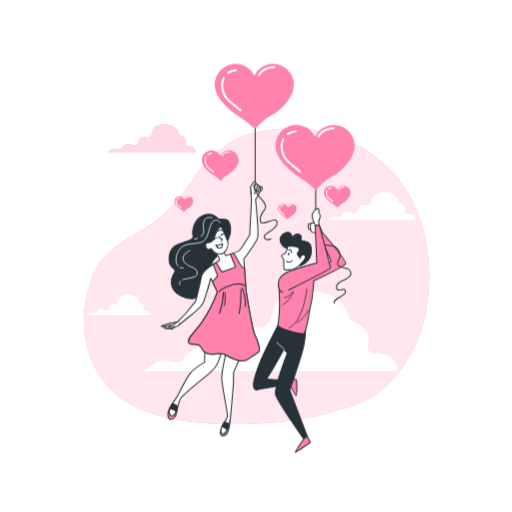
t = 0.00 s
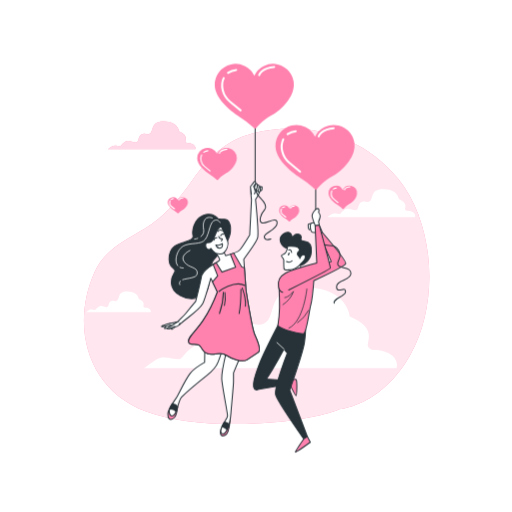
t = 0.23 s
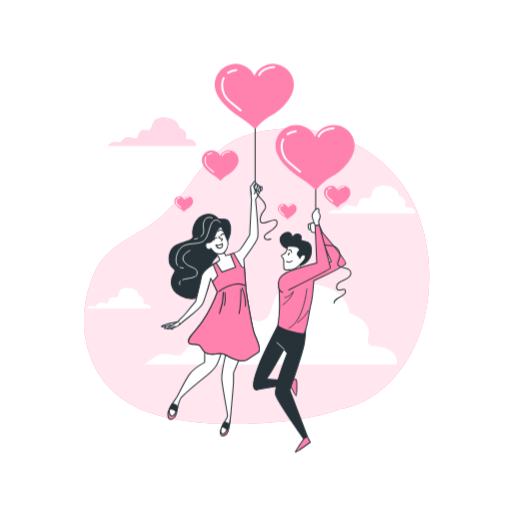
t = 0.49 s
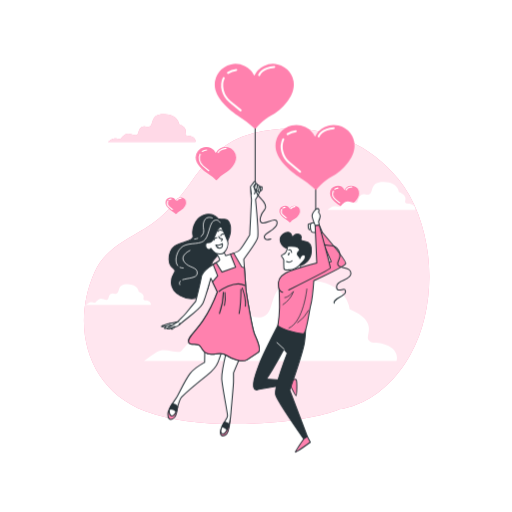
t = 0.75 s
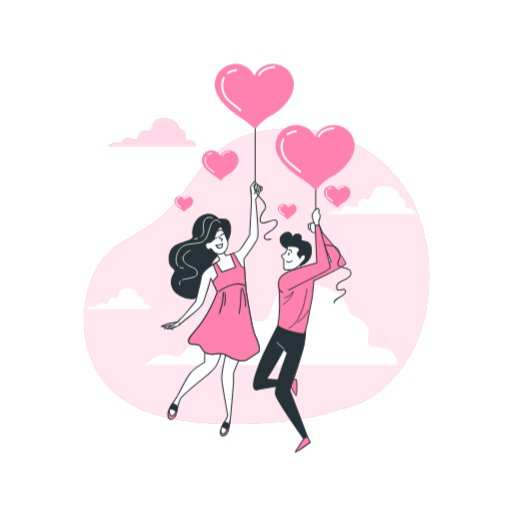
t = 1.05 s
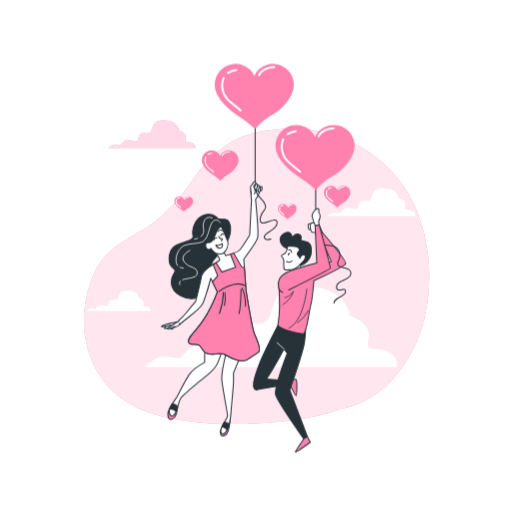
t = 1.20 s

The animated SVG that drew these frames (rendered in a browser with its animation timeline set to each time). Animation: 2 CSS @keyframes rules; one cycle of 1.50 s, repeats indefinitely.

<svg class="animated" id="freepik_stories-love-is-in-the-air" xmlns="http://www.w3.org/2000/svg" viewBox="0 0 500 500" version="1.1" xmlns:xlink="http://www.w3.org/1999/xlink" xmlns:svgjs="http://svgjs.com/svgjs"><style>svg#freepik_stories-love-is-in-the-air:not(.animated) .animable {opacity: 0;}svg#freepik_stories-love-is-in-the-air.animated #freepik--Hearts--inject-2 {animation: 1.5s Infinite  linear heartbeat;animation-delay: 0s;}svg#freepik_stories-love-is-in-the-air.animated #freepik--Clouds--inject-2 {animation: 1.5s Infinite  linear floating;animation-delay: 0s;}            @keyframes heartbeat {                0% {                    transform: scale(1);                }                10% {                    transform: scale(1.1);                }                30% {                    transform: scale(1);                }                40% {                    transform: scale(1);                }                50% {                    transform: scale(1.1);                }                60% {                    transform: scale(1);                }                100% {                    transform: scale(1);                }            }                    @keyframes floating {                0% {                    opacity: 1;                    transform: translateY(0px);                }                50% {                    transform: translateY(-10px);                }                100% {                    opacity: 1;                    transform: translateY(0px);                }            }        </style><g id="freepik--background-simple--inject-2" class="animable" style="transform-origin: 250.606px 269.798px;"><path d="M331,399.79s41.43-2.59,69.91-53.51,23.31-128.6-12.08-171.76-90.62-57.83-143.27-44c-25.66,6.73-42.76,24.19-57.55,45.22-12.87,18.33-27.35,36-46.85,47.59C121.87,234.79,102,244,92.29,265.78,68.57,318.89,85.9,380.69,142,401.52,202.41,424,303.39,411.88,331,399.79Z" style="fill: #FF81AE; transform-origin: 250.606px 269.798px;" id="elyt7uk7c0rp9" class="animable"></path><g id="el0ektb0c61k25"><path d="M331,399.79s41.43-2.59,69.91-53.51,23.31-128.6-12.08-171.76-90.62-57.83-143.27-44c-25.66,6.73-42.76,24.19-57.55,45.22-12.87,18.33-27.35,36-46.85,47.59C121.87,234.79,102,244,92.29,265.78,68.57,318.89,85.9,380.69,142,401.52,202.41,424,303.39,411.88,331,399.79Z" style="fill: rgb(255, 255, 255); opacity: 0.8; transform-origin: 250.606px 269.798px;" class="animable" id="elthxotso0qx"></path></g></g><g id="freepik--Hearts--inject-2" class="animable" style="transform-origin: 256.24px 180.468px;"><path d="M233,156.26a9.48,9.48,0,0,0-18-4.11,9.48,9.48,0,0,0-18,4.11c0,6,6.7,11.64,11.33,14.67a40.16,40.16,0,0,1,7.1,5.61,26.12,26.12,0,0,1,7.49-6.36C227.49,167.75,233,161.81,233,156.26Z" style="fill: #FF81AE; transform-origin: 215px 161.683px;" id="el36pd8tj9f5i" class="animable"></path><path d="M201,153.27c-1.57,3.27-.54,7.9,2.75,10.61l4.95,4.08" style="fill: none; stroke: rgb(255, 255, 255); stroke-linecap: round; stroke-linejoin: round; transform-origin: 204.49px 160.615px;" id="el9i0fspkhaaf" class="animable"></path><path d="M206.71,149.53a7.59,7.59,0,0,0-3.74,1.36" style="fill: none; stroke: rgb(255, 255, 255); stroke-linecap: round; stroke-linejoin: round; transform-origin: 204.84px 150.21px;" id="eluudm6kqwck" class="animable"></path><path d="M217.13,151.89s1.18-3.35,6.89-3.74" style="fill: none; stroke: rgb(255, 255, 255); stroke-linecap: round; stroke-linejoin: round; transform-origin: 220.575px 150.02px;" id="elote54nr46p" class="animable"></path><path d="M342.14,188.18a6.79,6.79,0,0,0-12.9-3,6.79,6.79,0,0,0-12.9,3c0,4.28,4.8,8.33,8.11,10.49a29.5,29.5,0,0,1,5.09,4,18.6,18.6,0,0,1,5.35-4.55C338.22,196.4,342.14,192.15,342.14,188.18Z" style="fill: #FF81AE; transform-origin: 329.24px 192.011px;" id="el99t8kqrz9so" class="animable"></path><path d="M319.27,186a6.56,6.56,0,0,0,2,7.6l3.54,2.92" style="fill: none; stroke: rgb(255, 255, 255); stroke-linecap: round; stroke-linejoin: round; transform-origin: 321.8px 191.26px;" id="elybun2zo25hr" class="animable"></path><path d="M323.35,183.36a5.31,5.31,0,0,0-2.68,1" style="fill: none; stroke: rgb(255, 255, 255); stroke-linecap: round; stroke-linejoin: round; transform-origin: 322.01px 183.86px;" id="el6tsosj494ur" class="animable"></path><path d="M330.81,185.05s.84-2.4,4.92-2.68" style="fill: none; stroke: rgb(255, 255, 255); stroke-linecap: round; stroke-linejoin: round; transform-origin: 333.27px 183.71px;" id="elqclvpg5rak" class="animable"></path><path d="M188.54,196.45a4.79,4.79,0,0,0-9.1-2.07,4.79,4.79,0,0,0-9.1,2.07c0,3,3.39,5.88,5.72,7.4a20.48,20.48,0,0,1,3.59,2.84,13.26,13.26,0,0,1,3.78-3.21C185.77,202.25,188.54,199.25,188.54,196.45Z" style="fill: #FF81AE; transform-origin: 179.44px 199.185px;" id="ellz6hpj5nl6k" class="animable"></path><path d="M172.41,194.94a4.62,4.62,0,0,0,1.39,5.36l2.49,2.06" style="fill: none; stroke: rgb(255, 255, 255); stroke-linecap: round; stroke-linejoin: round; transform-origin: 174.178px 198.65px;" id="elf0zdfhxvqfv" class="animable"></path><path d="M175.28,193.05a3.77,3.77,0,0,0-1.88.69" style="fill: none; stroke: rgb(255, 255, 255); stroke-linecap: round; stroke-linejoin: round; transform-origin: 174.34px 193.395px;" id="elu32x74t4x98" class="animable"></path><path d="M180.54,194.24s.6-1.68,3.48-1.88" style="fill: none; stroke: rgb(255, 255, 255); stroke-linecap: round; stroke-linejoin: round; transform-origin: 182.28px 193.3px;" id="elou894roeear" class="animable"></path><path d="M289.66,203.88a4.79,4.79,0,0,0-9.1-2.08,4.78,4.78,0,0,0-9.09,2.08c0,3,3.38,5.87,5.72,7.4a20.33,20.33,0,0,1,3.58,2.83,13.26,13.26,0,0,1,3.78-3.21C286.9,209.68,289.66,206.67,289.66,203.88Z" style="fill: #FF81AE; transform-origin: 280.565px 206.598px;" id="el6wv28hougy8" class="animable"></path><path d="M273.53,202.36a4.63,4.63,0,0,0,1.39,5.36l2.5,2.06" style="fill: none; stroke: rgb(255, 255, 255); stroke-linecap: round; stroke-linejoin: round; transform-origin: 275.304px 206.07px;" id="elhpbosjh3yp" class="animable"></path><path d="M276.41,200.48a3.72,3.72,0,0,0-1.89.69" style="fill: none; stroke: rgb(255, 255, 255); stroke-linecap: round; stroke-linejoin: round; transform-origin: 275.465px 200.825px;" id="elp9j9hqoowms" class="animable"></path><path d="M281.67,201.67s.59-1.69,3.47-1.89" style="fill: none; stroke: rgb(255, 255, 255); stroke-linecap: round; stroke-linejoin: round; transform-origin: 283.405px 200.725px;" id="el2aka23xhrwh" class="animable"></path></g><g id="freepik--Clouds--inject-2" class="animable animator-active" style="transform-origin: 244.729px 241.961px;"><path d="M379.51,347.92c-10.73-5.85-15.6-1-19.5-5.85s10.72-17.55-18.53-30.23c0,0-2-27.3-41.93-28.28s-29.26,27.31-40,34.13-13.65-3.9-24.38,2.93-5.85,20.48-14.63,22.43-20.47-8.78-31.2-1.95-10.73,12.67-15.6,12.67-14.63-3.9-20.48,0-12.68,8.78-12.68,8.78H387.31S390.23,353.77,379.51,347.92Z" style="fill: rgb(255, 255, 255); transform-origin: 264.127px 323.043px;" id="el62lruinybl4" class="animable"></path><path d="M402.7,209.85c-3.72-2-5.41-.34-6.76-2s3.72-6.08-6.42-10.47c0,0-.67-9.46-14.53-9.8s-10.14,9.46-13.85,11.82-4.73-1.35-8.45,1-2,7.1-5.07,7.77-7.1-3-10.81-.67-3.72,4.39-5.41,4.39-5.07-1.35-7.1,0-4.39,3-4.39,3H405.4S406.42,211.88,402.7,209.85Z" style="fill: rgb(255, 255, 255); transform-origin: 362.719px 201.231px;" id="elgrvqdbqthbu" class="animable"></path><path d="M188.12,143.65c-3.72-2-5.4-.34-6.76-2s3.72-6.08-6.42-10.47c0,0-.67-9.46-14.53-9.8s-10.14,9.46-13.85,11.82-4.73-1.35-8.45,1-2,7.1-5.07,7.77-7.1-3-10.81-.67-3.72,4.39-5.41,4.39-5.07-1.35-7.1,0-4.39,3-4.39,3h85.5S191.84,145.68,188.12,143.65Z" style="fill: #FF81AE; transform-origin: 148.143px 135.031px;" id="eln7pcrmshzti" class="animable"></path><g id="el4wa52arin0h"><path d="M188.12,143.65c-3.72-2-5.4-.34-6.76-2s3.72-6.08-6.42-10.47c0,0-.67-9.46-14.53-9.8s-10.14,9.46-13.85,11.82-4.73-1.35-8.45,1-2,7.1-5.07,7.77-7.1-3-10.81-.67-3.72,4.39-5.41,4.39-5.07-1.35-7.1,0-4.39,3-4.39,3h85.5S191.84,145.68,188.12,143.65Z" style="fill: rgb(255, 255, 255); opacity: 0.7; transform-origin: 148.143px 135.031px;" class="animable" id="elxvth34687dk"></path></g><path d="M145.24,304.07c-2.75-1.5-4-.25-5-1.5s2.75-4.51-4.76-7.76c0,0-.5-7-10.76-7.26s-7.51,7-10.27,8.76-3.5-1-6.26.75-1.5,5.26-3.75,5.76-5.26-2.26-8-.5-2.76,3.25-4,3.25-3.75-1-5.26,0-3.25,2.25-3.25,2.25h63.34S148,305.57,145.24,304.07Z" style="fill: rgb(255, 255, 255); transform-origin: 115.644px 297.682px;" id="elzbe2ix8wq5d" class="animable"></path></g><g id="freepik--character-2--inject-2" class="animable" style="transform-origin: 296.858px 281.798px;"><path d="M283.46,371.88s5.06-2.72,5.88-.81.55,15.33-.27,15.33-6.15-11.31-6.15-11.31Z" style="fill: #FF81AE; stroke: rgb(38, 50, 56); stroke-linecap: round; stroke-linejoin: round; transform-origin: 286.378px 378.395px;" id="elmkrabqw48v" class="animable"></path><polygon points="258.34 370.01 283.45 371.88 282.92 375.09 250.05 380.7 258.34 370.01" style="fill: rgb(38, 50, 56); stroke: rgb(38, 50, 56); stroke-linecap: round; stroke-linejoin: round; transform-origin: 266.75px 375.355px;" id="el7piv5ervmok" class="animable"></polygon><path d="M271.34,317.82s-14.07,27.07-18.08,37.5-8.82,24.31-3.21,25.38,27.26-39.81,27.26-39.81l3.21,4s-13.63,34.21-11.23,41.16,27.3,42.58,27.3,42.58l3.47-2.4L282.92,381s13.36-38.21,14.43-47a120.38,120.38,0,0,0,1.07-12.56l-26.19-6.95Z" style="fill: rgb(38, 50, 56); stroke: rgb(38, 50, 56); stroke-linecap: round; stroke-linejoin: round; transform-origin: 273.778px 371.56px;" id="elwch18bqzala" class="animable"></path><line x1="277.31" y1="340.89" x2="270.38" y2="334.52" style="fill: none; stroke: rgb(255, 255, 255); stroke-linecap: round; stroke-linejoin: round; stroke-width: 0.75px; transform-origin: 273.845px 337.705px;" id="elrmkj09wt3iq" class="animable"></line><path d="M296.59,428.63s-8.44,12.06-8.18,12.86S303,431.84,303,431.84l-2.94-5.61Z" style="fill: #FF81AE; stroke: rgb(38, 50, 56); stroke-linecap: round; stroke-linejoin: round; transform-origin: 295.702px 433.882px;" id="elbs52gtunpgm" class="animable"></path><path d="M282.21,262.49a12.08,12.08,0,0,1,2.17,5.13,52.07,52.07,0,0,1,.78,5.9l8.86-.93-.62-16Z" style="fill: rgb(255, 255, 255); stroke: rgb(38, 50, 56); stroke-linecap: round; stroke-linejoin: round; transform-origin: 288.115px 265.055px;" id="elve090pt634p" class="animable"></path><path d="M282.36,243.06s-6.84-.78-8.55-7.15,5.75-9.79,8.55-8.86,2,3.11,3,4,1.39-2.64,5.12-2.64a3.47,3.47,0,0,1,3.42,4.82c-.62,1.24.16,2,4.2,2.64s6.37,4.2,5.91,10.1-3.11,8.71-6.06,11-5,2.49-5.91,0-3.27-6.06-3.58-8.71,1.87-4,0-4.66A27.42,27.42,0,0,0,282.36,243.06Z" style="fill: rgb(38, 50, 56); stroke: rgb(38, 50, 56); stroke-linecap: round; stroke-linejoin: round; transform-origin: 288.813px 242.831px;" id="el6mh0idaf3b" class="animable"></path><path d="M281,240.26s-.77,5.44-2.79,7.15-4.36,1.4-3,3.27a14.2,14.2,0,0,1,1.87,3.1,81.18,81.18,0,0,0,.15,8.24c.31,2.49,4,1.4,6.22,1.4s8.08-2.33,10.41-6.06c0,0,3.89-3.42,4.2-5.91s-1.24-3.42-2.95-2.33a6.38,6.38,0,0,0-2.33,3.27s.31-.78-1.71-2.8.62-4.35,1.24-4.82-.16-3.58-4.2-4A68.79,68.79,0,0,0,281,240.26Z" style="fill: rgb(255, 255, 255); stroke: rgb(38, 50, 56); stroke-linecap: round; stroke-linejoin: round; transform-origin: 286.453px 251.959px;" id="elvwxs1tfshtq" class="animable"></path><path d="M282.59,248.29c-.29.8-.8,1.34-1.15,1.22s-.4-.87-.11-1.67.8-1.34,1.14-1.21S282.87,247.5,282.59,248.29Z" style="fill: rgb(38, 50, 56); transform-origin: 281.954px 248.069px;" id="elwqjqqvq5d2n" class="animable"></path><path d="M279.78,255.37a4.55,4.55,0,0,0,5.35-.58" style="fill: none; stroke: rgb(38, 50, 56); stroke-linecap: round; stroke-linejoin: round; transform-origin: 282.455px 255.386px;" id="elf59qba0weua" class="animable"></path><path d="M281.86,244.05s2.49-1,2.87,2.49" style="fill: none; stroke: rgb(38, 50, 56); stroke-linecap: round; stroke-linejoin: round; transform-origin: 283.295px 245.229px;" id="el0r4wrr0kpmi9" class="animable"></path><path d="M304.48,218.23s-3.57.18-3.57,1.25.18,4.63,1.25,4.81.89-1.07,1.6-2.67A9.41,9.41,0,0,0,304.48,218.23Z" style="fill: rgb(255, 255, 255); stroke: rgb(38, 50, 56); stroke-linecap: round; stroke-linejoin: round; transform-origin: 302.695px 221.269px;" id="el0r3jp0i31zrh" class="animable"></path><path d="M272.41,279.51s.53,12.3.53,20.49a128.63,128.63,0,0,1-1.6,17.82s.71,1.07,4.46,3,17.28,5.53,20.48,5,5.35-21.2,7.13-27.79,3-23.87,3-23.87,30.28-14.07,31.17-16.74-23-30.65-23-30.65l-2.85,2,11.76,26.73s-15.86,6.23-23.34,8.9S282,269,276.51,273.28,272.41,279.51,272.41,279.51Z" style="fill: #FF81AE; stroke: rgb(38, 50, 56); stroke-linecap: round; stroke-linejoin: round; transform-origin: 304.472px 276.321px;" id="elxnzte762dyf" class="animable"></path><path d="M299.63,282.13s-3.19,32.18-17.55,38.29" style="fill: none; stroke: rgb(38, 50, 56); stroke-linecap: round; stroke-linejoin: round; stroke-width: 0.75px; transform-origin: 290.855px 301.275px;" id="el83hrg6lgdyq" class="animable"></path><path d="M301.23,303.14a33.71,33.71,0,0,1-10.64,12" style="fill: none; stroke: rgb(38, 50, 56); stroke-linecap: round; stroke-linejoin: round; stroke-width: 0.75px; transform-origin: 295.91px 309.14px;" id="elyntw0ijrd1" class="animable"></path><path d="M276.23,297.55a25.81,25.81,0,0,0,10.37-13s-5.05,6.12-8.51,6.12" style="fill: none; stroke: rgb(38, 50, 56); stroke-linecap: round; stroke-linejoin: round; stroke-width: 0.75px; transform-origin: 281.415px 291.05px;" id="elrihv8v44778" class="animable"></path><path d="M308.27,185.05V226s3.15,9.05,7.24,12.26,11.09-1.17,15.17,6.42-2,9.34-.87,13.72,13.13,1.46,12.84,8.75-13.72,5.55-14,12.56,7,1.16,8.17,3.21,1.17,3.79-5.25,7.3-5.25,5.83-5.25,5.83" style="fill: none; stroke: rgb(38, 50, 56); stroke-linecap: round; stroke-linejoin: round; transform-origin: 325.463px 240.55px;" id="elfw34otmv44r" class="animable"></path><path d="M314.63,226.78s-3.56-8.9-4.27-9.26-4.46,0-5.88.36-1.61,2.13-1.43,4.27.71,4.28,2,4.63a19,19,0,0,0,4.28.18l2.49,2.32Z" style="fill: rgb(255, 255, 255); stroke: rgb(38, 50, 56); stroke-linecap: round; stroke-linejoin: round; transform-origin: 308.812px 223.325px;" id="el9v9rp8w5g" class="animable"></path><path d="M276,285.48s-3.13-.91-4-5.19-.14-9.73,6.65-13.49,30.68-9.95,30.68-9.95L307.7,220.1l4-.31s11,40.6,10.85,41.87-40.65,21.46-40.65,21.46" style="fill: #FF81AE; stroke: rgb(38, 50, 56); stroke-linecap: round; stroke-linejoin: round; transform-origin: 297.128px 252.635px;" id="eliqzbdmb5v5" class="animable"></path><path d="M307.7,220.1s-2.8-7-3-9.48,3.58-6.22,4.2-6.53,2.33-.93,2.49.78a5.34,5.34,0,0,1-.31,2.64,5.06,5.06,0,0,1,1.55,3.73,16.4,16.4,0,0,1-1.55,5l.62,3.57Z" style="fill: rgb(255, 255, 255); stroke: rgb(38, 50, 56); stroke-linecap: round; stroke-linejoin: round; transform-origin: 308.662px 211.911px;" id="elelokxmofcgm" class="animable"></path><path d="M346.22,142.39a20.32,20.32,0,0,0-38.63-8.82A20.31,20.31,0,0,0,269,142.39c0,12.82,14.36,24.94,24.29,31.43,10.42,6.81,15.23,12,15.23,12s6.81-8.82,16-13.63C334.48,167,346.22,154.27,346.22,142.39Z" style="fill: #FF81AE; transform-origin: 307.61px 153.941px;" id="elrdw7j9yp1dd" class="animable"></path><path d="M276.59,136.13c-3.38,7-1.17,16.94,5.88,22.74l10.61,8.76" style="fill: none; stroke: rgb(255, 255, 255); stroke-linecap: round; stroke-linejoin: round; stroke-width: 2px; transform-origin: 284.058px 151.88px;" id="ele905f86671q" class="animable"></path><path d="M288.79,128.11a16.06,16.06,0,0,0-8,2.93" style="fill: none; stroke: rgb(255, 255, 255); stroke-linecap: round; stroke-linejoin: round; stroke-width: 2px; transform-origin: 284.79px 129.575px;" id="el17g81t0cmio" class="animable"></path><path d="M311.13,133.17s2.52-7.16,14.74-8" style="fill: none; stroke: rgb(255, 255, 255); stroke-linecap: round; stroke-linejoin: round; stroke-width: 2px; transform-origin: 318.5px 129.17px;" id="el0rmvoe0g077" class="animable"></path></g><g id="freepik--character-1--inject-2" class="animable" style="transform-origin: 222.339px 244.053px;"><path d="M286.91,82.71a20.31,20.31,0,0,0-38.62-8.81,20.32,20.32,0,0,0-38.63,8.81c0,12.83,14.37,24.94,24.29,31.43,10.42,6.81,15.23,12,15.23,12s6.82-8.82,16-13.63C275.18,107.34,286.91,94.59,286.91,82.71Z" style="fill: #FF81AE; transform-origin: 248.285px 94.2593px;" id="el6fllk7rgg6q" class="animable"></path><path d="M165.77,315.88s-7,4.8-4.75,5,5.75-3,5.75-3-3.75,2.25-2,3,4.5-2.75,4.5-2.75-3.5,4.25-1,3.25,4-4.5,4-4.5S171.27,314.63,165.77,315.88Z" style="fill: rgb(255, 255, 255); stroke: rgb(38, 50, 56); stroke-linecap: round; stroke-linejoin: round; transform-origin: 166.422px 318.517px;" id="el4xl1zn70o3r" class="animable"></path><path d="M213,213.63s-5-7-14.75-3.25-10.75,16.5-9.75,20-4.5,4.5-14.75,8.25-10.75,18.5-5,23-1.75,4-1.5,14.5,14.5,18,25.5,14.75S203,281.38,205,272.63s-.75-14,4-19.25,15.25-18.25,16-27-2.25-12.25-6-12.25A30.48,30.48,0,0,1,213,213.63Z" style="fill: rgb(38, 50, 56); stroke: rgb(38, 50, 56); stroke-linecap: round; stroke-linejoin: round; transform-origin: 195.093px 250.461px;" id="elmlplcz0n42s" class="animable"></path><path d="M175.7,261.11a8.5,8.5,0,0,0,3.2.66" style="fill: none; stroke: rgb(255, 255, 255); stroke-linecap: round; stroke-linejoin: round; stroke-width: 0.75px; transform-origin: 177.3px 261.44px;" id="elha41r5gxpg8" class="animable"></path><path d="M214.83,217.27s-1.86-4.18-6.26-1.63-4.4,16.23-10,19.94-16.68.69-22.25,6.72c-4.14,4.49-6.23,13-2.89,17.1" style="fill: none; stroke: rgb(255, 255, 255); stroke-linecap: round; stroke-linejoin: round; stroke-width: 0.75px; transform-origin: 193.302px 237.108px;" id="elow4irxttbas" class="animable"></path><path d="M175.85,274.57a3.06,3.06,0,0,0-.42,3.42" style="fill: none; stroke: rgb(255, 255, 255); stroke-linecap: round; stroke-linejoin: round; stroke-width: 0.75px; transform-origin: 175.47px 276.28px;" id="elnzqd7v0678h" class="animable"></path><path d="M185.39,244.61s-10.43,4.64-5.56,11.13,13.21,4.4,12.75,11.36c-.31,4.65-9.25,4.32-14.22,6" style="fill: none; stroke: rgb(255, 255, 255); stroke-linecap: round; stroke-linejoin: round; stroke-width: 0.75px; transform-origin: 185.479px 258.855px;" id="elpnoyj2iyf68" class="animable"></path><path d="M193,232.77a13.14,13.14,0,0,1-3,.72" style="fill: none; stroke: rgb(255, 255, 255); stroke-linecap: round; stroke-linejoin: round; stroke-width: 0.75px; transform-origin: 191.5px 233.13px;" id="eloqr9htfodi" class="animable"></path><path d="M207.41,212.86s-5.79-2.78-8.11,3,1.16,9.27-1.39,13.21a8.37,8.37,0,0,1-1.78,1.95" style="fill: none; stroke: rgb(255, 255, 255); stroke-linecap: round; stroke-linejoin: round; stroke-width: 0.75px; transform-origin: 201.77px 221.606px;" id="elo2f9te5l4u" class="animable"></path><path d="M168.07,394.65s-4.21,6.21-4.21,10,1.6,6,4.78,4.39c3.83-1.92,4.8-11.65,4.8-11.65S170.46,391.26,168.07,394.65Z" style="fill: #FF81AE; stroke: rgb(38, 50, 56); stroke-miterlimit: 10; transform-origin: 168.65px 401.6px;" id="elyqpy05r6rce" class="animable"></path><path d="M200,339.13l-.25,14.75s-10,5.5-14.25,11-9.5,16.75-12.25,21.75-7.75,10.25-8,15,3,6,5.5,2.5,3.75-13.5,6.5-16.25,17.25-15.25,24.5-21,9.75-9.5,11.25-13.5,4-11.25,4-11.25S207.27,334.88,200,339.13Z" style="fill: rgb(255, 255, 255); stroke: rgb(38, 50, 56); stroke-miterlimit: 10; transform-origin: 191.118px 371.963px;" id="elbg8d6k35yhe" class="animable"></path><path d="M218.45,413.73s-3.72,6.35-3.28,9.2,2,3.41,4.6,2.19c3.72-1.75,4.36-8.77,4.82-14C225,406.06,218.45,413.73,218.45,413.73Z" style="fill: #FF81AE; stroke: rgb(38, 50, 56); stroke-miterlimit: 10; transform-origin: 219.871px 417.561px;" id="elh9ffbycchzp" class="animable"></path><path d="M221,343.63s-4.75,19.5-4.5,26.25,5.66,33.21,5.66,36-4.94,7.7-6.31,13.2,3,6.33,5.5,1.38,3.85-12.65,4.12-17.05,2.53-26.49,2.53-31v-8.25l8-19.25S226.77,332.13,221,343.63Z" style="fill: rgb(255, 255, 255); stroke: rgb(38, 50, 56); stroke-miterlimit: 10; transform-origin: 225.795px 381.282px;" id="elv7fo5dz81qh" class="animable"></path><path d="M254.27,182.81s1.63-1.05,1.63.15.2,3.44-1.63,3.29S254.27,182.81,254.27,182.81Z" style="fill: rgb(255, 255, 255); stroke: rgb(38, 50, 56); stroke-linecap: round; stroke-linejoin: round; transform-origin: 254.682px 184.321px;" id="eluueqtbk3dfh" class="animable"></path><path d="M248.77,326.88c-2.75-6-8.75-44.25-8.75-45.75s-2-28-2-28,12.25-16.5,13.5-20.75-2-37.5-2-37.5,4-6.19,4-8.19-5.13-4.34-7.38-4.34-.58,12.78-.58,12.78l-1.75,34.25s-7.75,12.75-10,15-13.5,5.25-13.5,5.25l-2.25-4.5-7.5,1s3.75,6.25,4,7.5-7.25,4.75-10.75,7.5-6.5,5-7.25,9.5-5.5,23.75-5.5,23.75c-3.25,3.8-6.42,7.66-9.56,11.56-2.4,3-5.36,5.36-7.92,8.19h0s-5.25,1.25-7.75,1.75-8.75,2.25-8,3,6.25-1,7.75-1.25,2.25.75,5.5.75a6.06,6.06,0,0,0,3.66-1.52l.4.31c7.21-6.84,18.69-13.54,22.69-20.54,1.94-3.39,8-25,8-25l6.5,13.5s-5.75,15.5-13.75,27.5-16.5,18-14.25,21.75,8.5,0,11.25,3.75,4,7.75,10.75,7.75,9.75-2.5,14.75,1,15.5,7.25,20,4.5,8-5.25,11-7.25S251.52,332.88,248.77,326.88Z" style="fill: rgb(255, 255, 255); stroke: rgb(38, 50, 56); stroke-linecap: round; stroke-linejoin: round; transform-origin: 205.644px 267.34px;" id="eljfyqgve9wdm" class="animable"></path><path d="M249.15,125.69v57.95s1.21,5.67,4,8.51,8.91,8.5,5.27,12.56-6.49,11.75-2.43,13,14.58-6.89,14.58,0-13.37,9.73-12.56,13.78,6.48,2,6.48,2" style="fill: none; stroke: rgb(38, 50, 56); stroke-linecap: round; stroke-linejoin: round; transform-origin: 259.86px 179.849px;" id="elx6xn0mghyol" class="animable"></path><path d="M174.49,313.76a33,33,0,0,0-5.86,3.6c-1.92,1.7-6.48,3.19-5.4,3.72s7.22-2.25,7.22-2.25,3.71,1,5.32-3.2" style="fill: rgb(255, 255, 255); stroke: rgb(38, 50, 56); stroke-linecap: round; stroke-linejoin: round; transform-origin: 169.418px 317.454px;" id="elyokylncb7u" class="animable"></path><path d="M245.45,189.73s-.87-6.52-.87-7.38,1.95-2.18,3-4.13,1.95-.87,2.17.22-2.17,3.69-2.17,3.69,2.61,4.56.87,7.17" style="fill: rgb(255, 255, 255); stroke: rgb(38, 50, 56); stroke-linecap: round; stroke-linejoin: round; transform-origin: 247.172px 183.436px;" id="el84jeu9cayjj" class="animable"></path><path d="M252.62,182.56s1.73-1.52,1.73.22.22,5-1.73,4.78S252.62,182.56,252.62,182.56Z" style="fill: rgb(255, 255, 255); stroke: rgb(38, 50, 56); stroke-linecap: round; stroke-linejoin: round; transform-origin: 253.055px 184.758px;" id="el5n6aytxy0cr" class="animable"></path><path d="M251.09,181.26s1.74-1.52,1.74.22.22,5-1.74,4.77S251.09,181.26,251.09,181.26Z" style="fill: rgb(255, 255, 255); stroke: rgb(38, 50, 56); stroke-linecap: round; stroke-linejoin: round; transform-origin: 251.528px 183.453px;" id="eld6b1d7r6409" class="animable"></path><path d="M249.36,180s1.73-1.52,1.73.21.22,5-1.73,4.78S249.36,180,249.36,180Z" style="fill: rgb(255, 255, 255); stroke: rgb(38, 50, 56); stroke-linecap: round; stroke-linejoin: round; transform-origin: 249.795px 182.192px;" id="elrpyow18qp2m" class="animable"></path><path d="M216,221.13s4.75,10.25,6.25,14.25-1.5,9-3.25,11-5.66,1.77-7.66,1.27-5.54-5.18-5.54-5.18-.3,1.91-3,.91-2.5-6-.75-6.25a21.65,21.65,0,0,1,2.75-.25s2.75-.75,4.5-5.5S212.52,222.38,216,221.13Z" style="fill: rgb(255, 255, 255); stroke: rgb(38, 50, 56); stroke-linecap: round; stroke-linejoin: round; transform-origin: 211.703px 234.563px;" id="el4g7ow78swgu" class="animable"></path><path d="M208.86,234.6a2.72,2.72,0,0,1,2.86-2.5" style="fill: none; stroke: rgb(38, 50, 56); stroke-linecap: round; stroke-linejoin: round; transform-origin: 210.29px 233.348px;" id="elif2ybc7hgi" class="animable"></path><path d="M215.47,230.31s.72-2.33,2.86-1.61" style="fill: none; stroke: rgb(38, 50, 56); stroke-linecap: round; stroke-linejoin: round; transform-origin: 216.9px 229.436px;" id="el2yekuau7vui" class="animable"></path><path d="M212.79,226s1.79-2.33,4.11-.72" style="fill: none; stroke: rgb(38, 50, 56); stroke-linecap: round; stroke-linejoin: round; transform-origin: 214.845px 225.356px;" id="elya0mod1smnb" class="animable"></path><path d="M213.5,230.85s.54,1.78,1.61,2.14,2,0,2,.54a5.51,5.51,0,0,1-.89,1.79" style="fill: none; stroke: rgb(38, 50, 56); stroke-linecap: round; stroke-linejoin: round; transform-origin: 215.305px 233.085px;" id="elvkwknfpvg" class="animable"></path><path d="M217.08,237.82a7.39,7.39,0,0,1-3,1.43,9.13,9.13,0,0,1-3.4,0s1.79,3.93,4.47,3S217.08,237.82,217.08,237.82Z" style="fill: none; stroke: rgb(38, 50, 56); stroke-linecap: round; stroke-linejoin: round; transform-origin: 213.928px 240.106px;" id="eldfukps9cddu" class="animable"></path><path d="M252,344.13c3-2-.5-11.25-3.25-17.25S240,282.63,240,281.13c0-.94-.78-11.67-1.37-19.57l-2.63-.93-7.86-13.47c-1,.39-2.14.75-3.16,1.07l5,12.65-13.25,4.75L211,256.54l-2.9,1.73,4.4,11.11-5,5.9,4.74,9.85s-5.75,15.5-13.75,27.5-16.5,18-14.25,21.75,8.5,0,11.25,3.75,4,7.75,10.75,7.75,9.75-2.5,14.75,1,15.5,7.25,20,4.5S249,346.13,252,344.13Z" style="fill: #FF81AE; stroke: rgb(38, 50, 56); stroke-miterlimit: 10; transform-origin: 218.512px 299.745px;" id="el7ki113nvjxx" class="animable"></path><path d="M218.11,285.43a65.69,65.69,0,0,1-3.84,20.75" style="fill: none; stroke: rgb(38, 50, 56); stroke-linecap: round; stroke-linejoin: round; transform-origin: 216.19px 295.805px;" id="el90rbjj03ng" class="animable"></path><path d="M219.65,285.69a35.8,35.8,0,0,1-.52,12.55" style="fill: none; stroke: rgb(38, 50, 56); stroke-linecap: round; stroke-linejoin: round; transform-origin: 219.553px 291.965px;" id="elmosfovnh6j" class="animable"></path><path d="M236.55,281.34s3.59,9.73,3.08,17.67" style="fill: none; stroke: rgb(38, 50, 56); stroke-linecap: round; stroke-linejoin: round; transform-origin: 238.115px 290.175px;" id="el3n53vyw2ozd" class="animable"></path><path d="M235.27,282.36s0,14.6-1.79,23.82" style="fill: none; stroke: rgb(38, 50, 56); stroke-linecap: round; stroke-linejoin: round; transform-origin: 234.375px 294.27px;" id="el4lefafgvm5r" class="animable"></path><path d="M213.75,284.67s15.12-11.53,25.37-5.9" style="fill: none; stroke: rgb(38, 50, 56); stroke-linecap: round; stroke-linejoin: round; transform-origin: 226.435px 280.946px;" id="elaavilucc6wg" class="animable"></path><path d="M168.07,394.65a21.21,21.21,0,0,0-2.34,4.7,7.63,7.63,0,0,1,6.25,2.42c.52-1.29,1-2.81,1.46-4.39A5.94,5.94,0,0,0,168.07,394.65Z" style="fill: rgb(38, 50, 56); stroke: rgb(38, 50, 56); stroke-linecap: round; stroke-linejoin: round; transform-origin: 169.585px 398.204px;" id="elphixjntsrv" class="animable"></path><path d="M221.82,419.46a38.43,38.43,0,0,0,1.83-5.31,10.19,10.19,0,0,0-4.57-2,34.92,34.92,0,0,0-2.34,4.37A18.15,18.15,0,0,1,221.82,419.46Z" style="fill: rgb(38, 50, 56); stroke: rgb(38, 50, 56); stroke-linecap: round; stroke-linejoin: round; transform-origin: 220.195px 415.805px;" id="elj9orvimd2wl" class="animable"></path><path d="M218.43,76.29c-3.37,7-1.16,16.94,5.89,22.75l10.61,8.75" style="fill: none; stroke: rgb(255, 255, 255); stroke-linecap: round; stroke-linejoin: round; stroke-width: 2px; transform-origin: 225.906px 92.04px;" id="el4o5im7qgm1j" class="animable"></path><path d="M230.64,68.27a16.06,16.06,0,0,0-8,2.93" style="fill: none; stroke: rgb(255, 255, 255); stroke-linecap: round; stroke-linejoin: round; stroke-width: 2px; transform-origin: 226.64px 69.735px;" id="el7o15t3ev3cv" class="animable"></path><path d="M253,73.33s2.53-7.16,14.75-8" style="fill: none; stroke: rgb(255, 255, 255); stroke-linecap: round; stroke-linejoin: round; stroke-width: 2px; transform-origin: 260.375px 69.33px;" id="ell19071nsvnh" class="animable"></path></g><defs>     <filter id="active" height="200%">         <feMorphology in="SourceAlpha" result="DILATED" operator="dilate" radius="2"></feMorphology>                <feFlood flood-color="#32DFEC" flood-opacity="1" result="PINK"></feFlood>        <feComposite in="PINK" in2="DILATED" operator="in" result="OUTLINE"></feComposite>        <feMerge>            <feMergeNode in="OUTLINE"></feMergeNode>            <feMergeNode in="SourceGraphic"></feMergeNode>        </feMerge>    </filter>    <filter id="hover" height="200%">        <feMorphology in="SourceAlpha" result="DILATED" operator="dilate" radius="2"></feMorphology>                <feFlood flood-color="#ff0000" flood-opacity="0.5" result="PINK"></feFlood>        <feComposite in="PINK" in2="DILATED" operator="in" result="OUTLINE"></feComposite>        <feMerge>            <feMergeNode in="OUTLINE"></feMergeNode>            <feMergeNode in="SourceGraphic"></feMergeNode>        </feMerge>            <feColorMatrix type="matrix" values="0   0   0   0   0                0   1   0   0   0                0   0   0   0   0                0   0   0   1   0 "></feColorMatrix>    </filter></defs></svg>